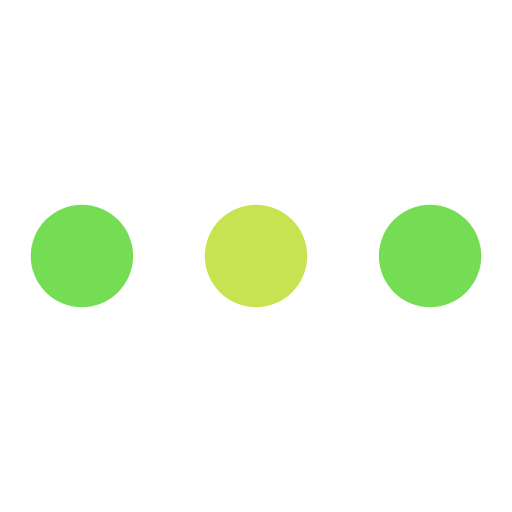
t = 0.00 s
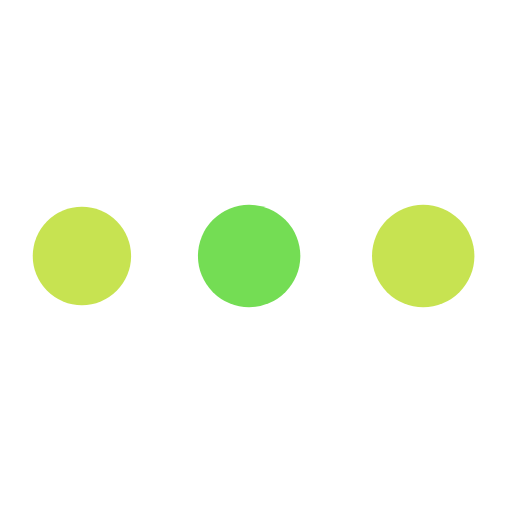
t = 0.19 s
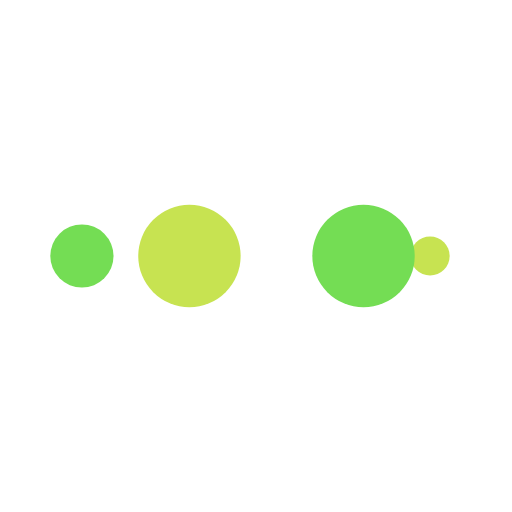
t = 0.31 s
t = 0.50 s: frame unchanged from t = 0.00 s, image omitted
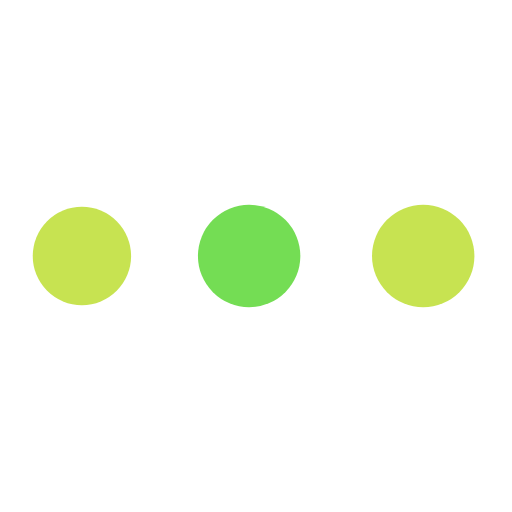
t = 0.69 s
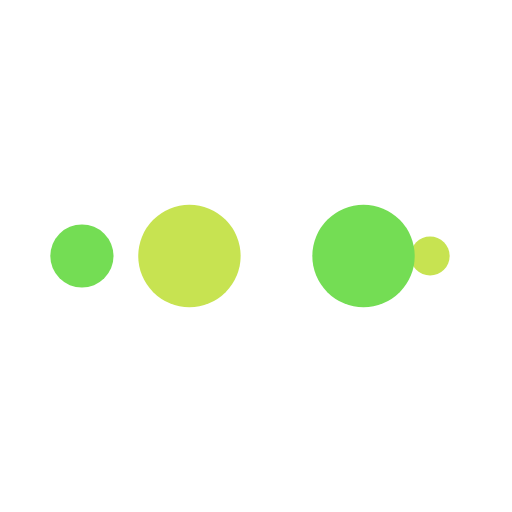
t = 0.81 s

The animated SVG that drew these frames (rendered in a browser with its animation timeline set to each time). Animation: 10 SMIL elements (animate=10); one cycle of 1.00 s, repeats indefinitely.

<svg xmlns="http://www.w3.org/2000/svg" xmlns:xlink="http://www.w3.org/1999/xlink" style="margin:auto;background:#fff;display:block;" width="200px" height="200px" viewBox="0 0 100 100" preserveAspectRatio="xMidYMid">
<circle cx="84" cy="50" r="10" fill="#74dd54">
    <animate attributeName="r" repeatCount="indefinite" dur="0.25s" calcMode="spline" keyTimes="0;1" values="10;0" keySplines="0 0.5 0.5 1" begin="0s"></animate>
    <animate attributeName="fill" repeatCount="indefinite" dur="1s" calcMode="discrete" keyTimes="0;0.25;0.5;0.75;1" values="#74dd54;#c7e351;#74dd54;#c7e351;#74dd54" begin="0s"></animate>
</circle><circle cx="16" cy="50" r="10" fill="#74dd54">
  <animate attributeName="r" repeatCount="indefinite" dur="1s" calcMode="spline" keyTimes="0;0.25;0.5;0.75;1" values="0;0;10;10;10" keySplines="0 0.5 0.5 1;0 0.5 0.5 1;0 0.5 0.5 1;0 0.5 0.5 1" begin="0s"></animate>
  <animate attributeName="cx" repeatCount="indefinite" dur="1s" calcMode="spline" keyTimes="0;0.25;0.5;0.75;1" values="16;16;16;50;84" keySplines="0 0.5 0.5 1;0 0.5 0.5 1;0 0.5 0.5 1;0 0.5 0.5 1" begin="0s"></animate>
</circle><circle cx="50" cy="50" r="10" fill="#c7e351">
  <animate attributeName="r" repeatCount="indefinite" dur="1s" calcMode="spline" keyTimes="0;0.25;0.5;0.75;1" values="0;0;10;10;10" keySplines="0 0.5 0.5 1;0 0.5 0.5 1;0 0.5 0.5 1;0 0.5 0.5 1" begin="-0.25s"></animate>
  <animate attributeName="cx" repeatCount="indefinite" dur="1s" calcMode="spline" keyTimes="0;0.25;0.5;0.75;1" values="16;16;16;50;84" keySplines="0 0.5 0.5 1;0 0.5 0.5 1;0 0.5 0.5 1;0 0.5 0.5 1" begin="-0.25s"></animate>
</circle><circle cx="84" cy="50" r="10" fill="#74dd54">
  <animate attributeName="r" repeatCount="indefinite" dur="1s" calcMode="spline" keyTimes="0;0.25;0.5;0.75;1" values="0;0;10;10;10" keySplines="0 0.5 0.5 1;0 0.5 0.5 1;0 0.5 0.5 1;0 0.5 0.5 1" begin="-0.5s"></animate>
  <animate attributeName="cx" repeatCount="indefinite" dur="1s" calcMode="spline" keyTimes="0;0.25;0.5;0.75;1" values="16;16;16;50;84" keySplines="0 0.5 0.5 1;0 0.5 0.5 1;0 0.5 0.5 1;0 0.5 0.5 1" begin="-0.5s"></animate>
</circle><circle cx="16" cy="50" r="10" fill="#c7e351">
  <animate attributeName="r" repeatCount="indefinite" dur="1s" calcMode="spline" keyTimes="0;0.25;0.5;0.75;1" values="0;0;10;10;10" keySplines="0 0.5 0.5 1;0 0.5 0.5 1;0 0.5 0.5 1;0 0.5 0.5 1" begin="-0.75s"></animate>
  <animate attributeName="cx" repeatCount="indefinite" dur="1s" calcMode="spline" keyTimes="0;0.25;0.5;0.75;1" values="16;16;16;50;84" keySplines="0 0.5 0.5 1;0 0.5 0.5 1;0 0.5 0.5 1;0 0.5 0.5 1" begin="-0.75s"></animate>
</circle>
</svg>
